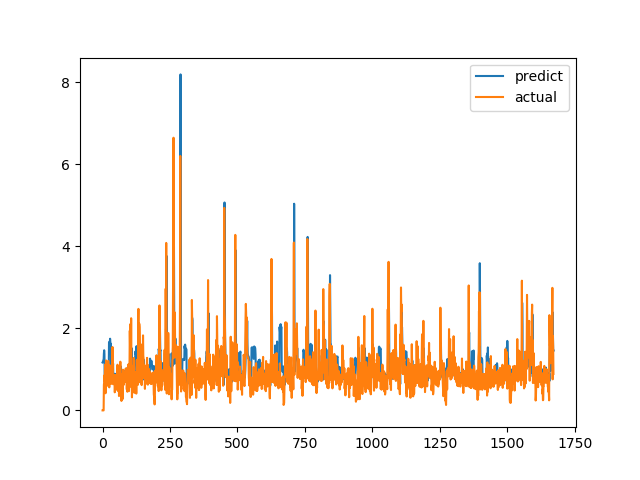

Data behind this chart, as committed beside it:
predict, actual
1.169, 0.0
1.181, 0.0
1.199, 0.0
1.221, 0.0
1.224, 0.0
1.386, 0.6238
1.467, 0.6915
1.379, 0.8558
0.791, 0.7094
0.8441, 1.015
0.8158, 1.116
0.9152, 0.4183
1.015, 1.002
0.7693, 1.219
0.9309, 1.143
1.01, 0.6528
0.9509, 0.6747
0.7665, 0.601
0.79, 0.6695
0.7674, 0.6538
0.794, 0.7814
0.7803, 1.206
0.8142, 0.8469
0.9942, 0.8286
1.664, 0.6482
1.62, 0.5624
1.625, 0.7183
1.675, 1.1
1.748, 0.9542
1.652, 0.729
1.613, 0.6694
1.625, 0.8631
0.7653, 0.6465
0.8257, 0.8223
0.7638, 0.9236
0.825, 0.8301
0.8569, 1.067
0.8409, 1.546
0.9887, 0.6827
1.144, 0.6386
0.7816, 0.6464
0.7712, 0.6881
0.7781, 0.7274
0.7975, 0.65
0.8154, 0.8694
0.7868, 0.4409
0.8942, 0.4519
0.7623, 0.7575
0.6437, 0.4952
0.7763, 0.6851
0.6686, 0.7244
0.7436, 0.8654
0.7502, 0.74
0.8188, 0.8071
0.7738, 0.8204
0.8046, 1.114
0.8112, 1.109
0.8915, 0.4751
0.9254, 1.039
0.7435, 0.9458
... 1,612 more rows
